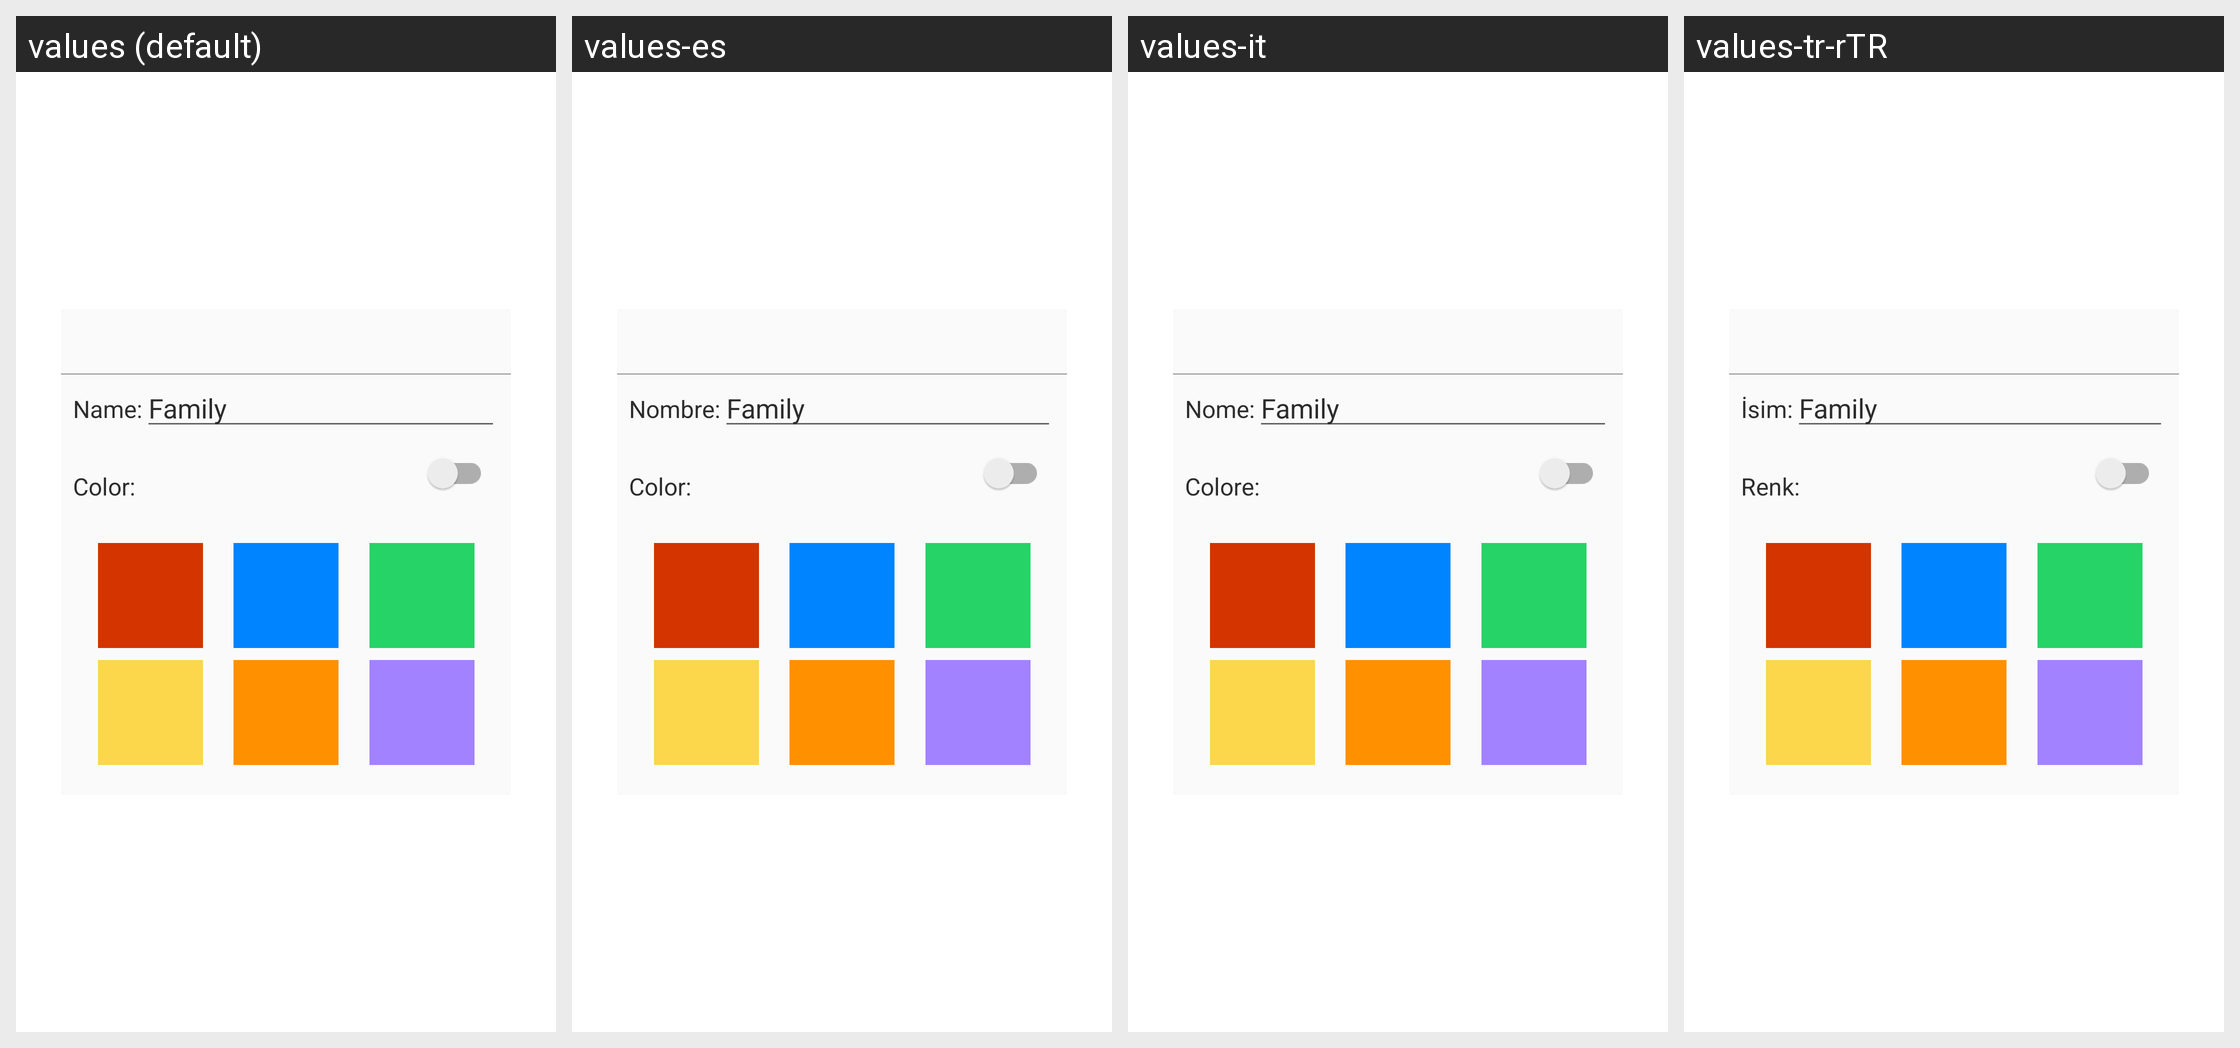

The Android screen above is rendered under several locales of the same app. Produce the string resources it draws, with the default and per-locale values.
Android screen res/layout/alert_dialog_edit_group.xml rendered under 4 locales, left to right: values (default), values-es, values-it, values-tr-rTR. Device: Nexus 5 (rendered at 1080×1920; each locale shown at half size, 540×960, under a caption strip naming it); theme AppTheme.
Other locales in the repository, not shown: values-ar, values-de, values-eng, values-fr, values-id, values-in-rID, values-pt, values-ru-rRU, values-vi, values-vi-rVN, values-zh.
Strings drawn on this screen, with the default value and each locale's value (text and hints the layout hard-codes, and strings that could not be matched under every locale, appear in the picture but are not listed):

manager_group_edit_group_name
  values: Name:
  values-es: Nombre:
  values-it: Nome:
  values-tr-rTR: İsim:

manager_group_edit_group_color
  values: Color:
  values-es: Color:
  values-it: Colore:
  values-tr-rTR: Renk:
